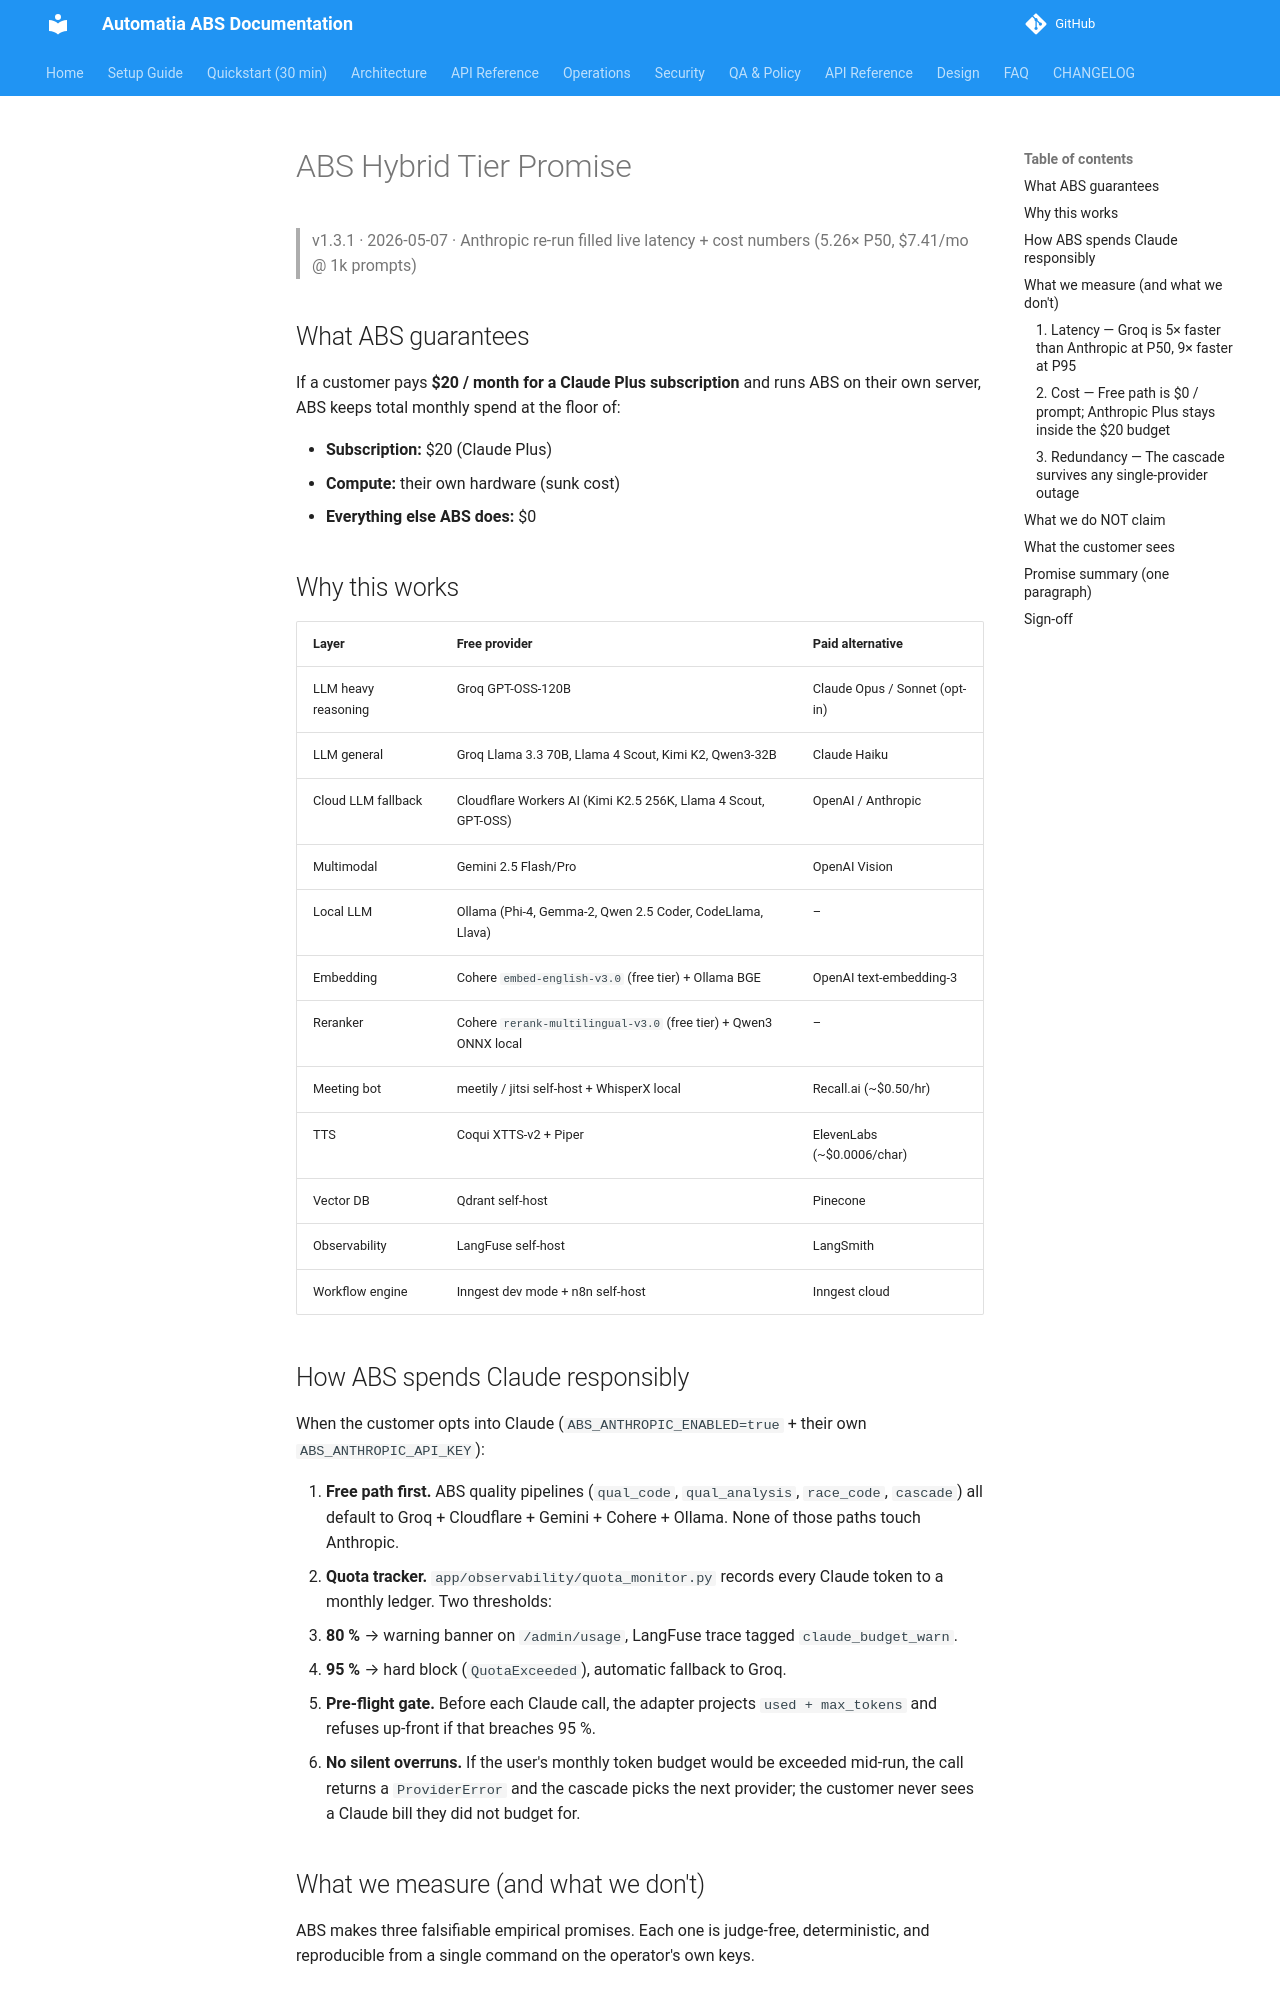

repository: automatiabcn/abs · page: latest/ABS_HYBRID_TIER_PROMISE/index.html · generator: mkdocs

# ABS Hybrid Tier Promise

> v1.3.1 · 2026-05-07 · Anthropic re-run filled live latency + cost numbers (5.26× P50, $7.41/mo @ 1k prompts)

## What ABS guarantees

If a customer pays **$20 / month for a Claude Plus subscription** and runs ABS on their own server, ABS keeps total monthly spend at the floor of:

- **Subscription:** $20 (Claude Plus)
- **Compute:** their own hardware (sunk cost)
- **Everything else ABS does:** $0

## Why this works

| Layer | Free provider | Paid alternative |
|-------|---------------|------------------|
| LLM heavy reasoning | Groq GPT-OSS-120B | Claude Opus / Sonnet (opt-in) |
| LLM general | Groq Llama 3.3 70B, Llama 4 Scout, Kimi K2, Qwen3-32B | Claude Haiku |
| Cloud LLM fallback | Cloudflare Workers AI (Kimi K2.5 256K, Llama 4 Scout, GPT-OSS) | OpenAI / Anthropic |
| Multimodal | Gemini 2.5 Flash/Pro | OpenAI Vision |
| Local LLM | Ollama (Phi-4, Gemma-2, Qwen 2.5 Coder, CodeLlama, Llava) | – |
| Embedding | Cohere `embed-english-v3.0` (free tier) + Ollama BGE | OpenAI text-embedding-3 |
| Reranker | Cohere `rerank-multilingual-v3.0` (free tier) + Qwen3 ONNX local | – |
| Meeting bot | meetily / jitsi self-host + WhisperX local | Recall.ai (~$0.50/hr) |
| TTS | Coqui XTTS-v2 + Piper | ElevenLabs (~$0.0006/char) |
| Vector DB | Qdrant self-host | Pinecone |
| Observability | LangFuse self-host | LangSmith |
| Workflow engine | Inngest dev mode + n8n self-host | Inngest cloud |

## How ABS spends Claude responsibly

When the customer opts into Claude (`ABS_ANTHROPIC_ENABLED=true` + their own `ABS_ANTHROPIC_API_KEY`):

1. **Free path first.** ABS quality pipelines (`qual_code`, `qual_analysis`, `race_code`, `cascade`) all default to Groq + Cloudflare + Gemini + Cohere + Ollama. None of those paths touch Anthropic.
2. **Quota tracker.** `app/observability/quota_monitor.py` records every Claude token to a monthly ledger. Two thresholds:
   - **80 %** → warning banner on `/admin/usage`, LangFuse trace tagged `claude_budget_warn`.
   - **95 %** → hard block (`QuotaExceeded`), automatic fallback to Groq.
3. **Pre-flight gate.** Before each Claude call, the adapter projects `used + max_tokens` and refuses up-front if that breaches 95 %.
4. **No silent overruns.** If the user's monthly token budget would be exceeded mid-run, the call returns a `ProviderError` and the cascade picks the next provider; the customer never sees a Claude bill they did not budget for.

## What we measure (and what we don't)

ABS makes three falsifiable empirical promises. Each one is judge-free, deterministic, and reproducible from a single command on the operator's own keys.

### 1. Latency — Groq is 5× faster than Anthropic at P50, 9× faster at P95

- **Result (live N=100, 2026-05-07):** Groq GPT-OSS-120B P50 = 1 789 ms, Anthropic Sonnet 4.5 P50 = 9 410 ms ⇒ **5.26× speedup at P50**, **9.43× at P95**, 7.22× at the mean. Both providers ran 100/100 successful, 0 errors. Throttle-bound wall-clock for the run was 47 minutes (Anthropic Plus 30/15-min cap).
- **Evidence:** [`artifacts/promise_verify/latency_benchmark.md`](../artifacts/promise_verify/latency_benchmark.md) (+ JSON sidecar with per-prompt timings).
- **Method:** N=100 prompts from [`core/backend/tests/fixtures/golden_eval_multimodel.json`](../core/backend/tests/fixtures/golden_eval_multimodel.json) (25 code / 25 analysis / 25 translation / 25 writing). `time.perf_counter()` is wrapped around each HTTP POST so the recorded number is wall-clock customer-felt latency, not just server-side compute.
- **Reproduce:** `python scripts/eval/latency_benchmark.py` (requires `GROQ_API_KEY`; `ANTHROPIC_API_KEY` is opt-in — when absent the artifact records `anthropic_unavailable` and leaves speedup as `unmeasured` rather than fabricating a number).
